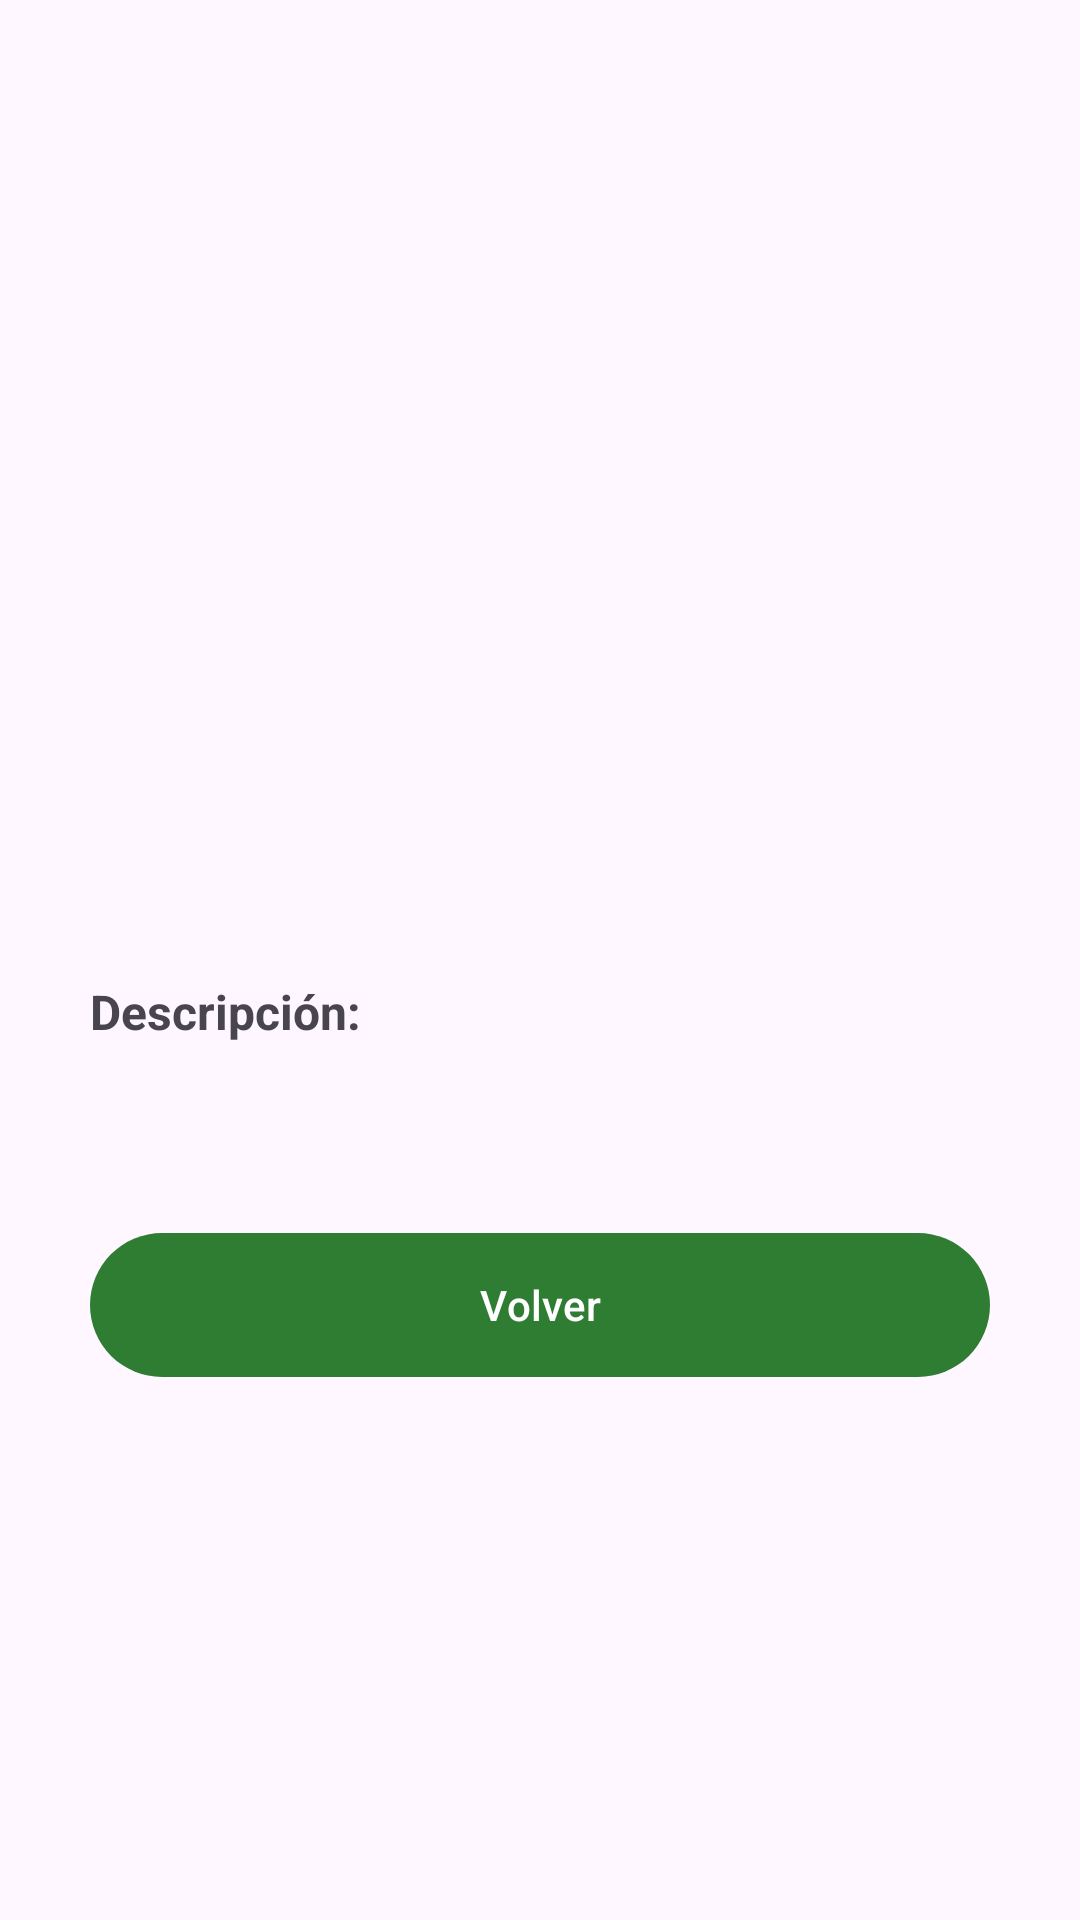

Android layout source for this screen:
<!-- AndroidManifest.xml: application theme Theme.CestaFamiliar -->
<!-- res/layout/fragment_detalle_producto.xml -->
<?xml version="1.0" encoding="utf-8"?>
<ScrollView xmlns:android="http://schemas.android.com/apk/res/android"
    xmlns:app="http://schemas.android.com/apk/res-auto"
    xmlns:tools="http://schemas.android.com/tools"
    android:id="@+id/layout_detalle_producto"
    android:layout_width="match_parent"
    android:layout_height="match_parent"
    android:fillViewport="true">

    <LinearLayout
        android:layout_width="match_parent"
        android:layout_height="wrap_content"
        android:gravity="center_horizontal"
        android:orientation="vertical"
        android:padding="24dp">

        <ImageView
            android:id="@+id/iv_detalle_imagen"
            android:layout_width="140dp"
            android:layout_height="140dp"
            android:layout_marginTop="16dp"
            android:contentDescription="@string/app_name"
            android:src="@drawable/cesta_de_la_compra" />

        <TextView
            android:id="@+id/tv_detalle_nombre"
            android:layout_width="wrap_content"
            android:layout_height="wrap_content"
            android:layout_marginTop="16dp"
            android:textAlignment="center"
            android:textSize="24sp"
            android:textStyle="bold"
            tools:text="Nombre del Producto" />

        <TextView
            android:id="@+id/tv_detalle_categoria"
            android:layout_width="wrap_content"
            android:layout_height="wrap_content"
            android:layout_marginTop="8dp"
            android:textColor="?android:attr/textColorSecondary"
            android:textSize="14sp"
            tools:text="Categoría" />

        <LinearLayout
            android:layout_width="300dp"
            android:layout_height="wrap_content"
            android:layout_marginTop="20dp"
            android:gravity="center"
            android:orientation="horizontal">

            <TextView
                android:id="@+id/tv_detalle_cantidad"
                android:layout_width="0dp"
                android:layout_height="wrap_content"
                android:layout_weight="1"
                android:textSize="16sp"
                tools:text="Cantidad: 1" />

            <TextView
                android:id="@+id/tv_detalle_precio"
                android:layout_width="wrap_content"
                android:layout_height="wrap_content"
                android:textColor="?attr/colorPrimary"
                android:textSize="20sp"
                android:textStyle="bold"
                tools:text="0.00 €" />
        </LinearLayout>

        <TextView
            android:id="@+id/tv_detalle_descripcion_label"
            android:layout_width="300dp"
            android:layout_height="wrap_content"
            android:layout_marginTop="24dp"
            android:text="@string/label_descripcion"
            android:textSize="16sp"
            android:textStyle="bold" />

        <TextView
            android:id="@+id/tv_detalle_descripcion"
            android:layout_width="300dp"
            android:layout_height="wrap_content"
            android:layout_marginTop="8dp"
            android:textSize="14sp"
            tools:text="Descripción detallada del producto..." />

        <com.google.android.material.button.MaterialButton
            android:id="@+id/btn_volver"
            android:layout_width="300dp"
            android:layout_height="56dp"
            android:layout_marginTop="32dp"
            android:text="@string/btn_volver"
            app:backgroundTint="@color/green_primary"
            app:rippleColor="@color/green_ripple" />

    </LinearLayout>

</ScrollView>
<!-- resources referenced by this layout -->
<resources>
  <color name="green_primary">#2E7D32</color>
  <color name="green_ripple">#4D2E7D32</color>
  <string name="app_name">CestaFamiliar</string>
  <string name="btn_volver">Volver</string>
  <string name="label_descripcion">Descripción:</string>
  <style name="Theme.CestaFamiliar" parent="Base.Theme.CestaFamiliar" />
  <style name="Base.Theme.CestaFamiliar" parent="Theme.Material3.DayNight.NoActionBar">
          <item name="colorPrimary">@color/green_primary</item>
          <item name="colorOnPrimary">@color/green_on_primary</item>
          <item name="colorPrimaryContainer">@color/green_primary_container</item>
          <item name="colorOnPrimaryContainer">@color/green_on_primary_container</item>
          <item name="colorSecondary">@color/green_secondary</item>
          <item name="colorOnSecondary">@color/green_on_secondary</item>
          <item name="colorControlHighlight">@color/green_ripple</item>
      </style>
  <color name="green_on_primary">#FFFFFF</color>
  <color name="green_primary_container">#DCEDC8</color>
  <color name="green_on_primary_container">#1B5E20</color>
  <color name="green_secondary">#43A047</color>
  <color name="green_on_secondary">#FFFFFF</color>
</resources>
